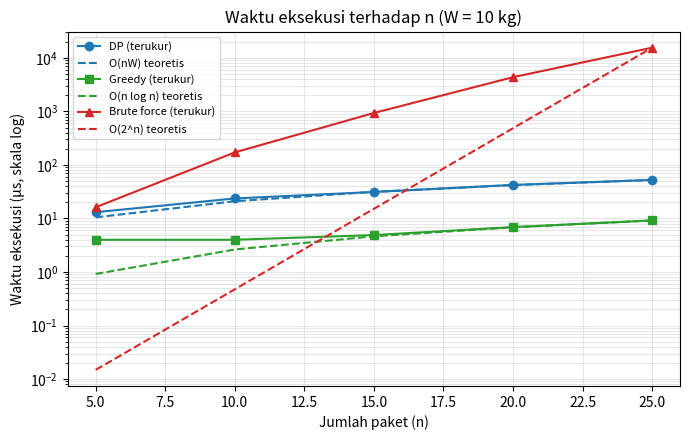

Write Python code to recreate this figure.
# grafik_eksperimen.py
# Grafik waktu eksekusi terhadap n, disandingkan dengan kurva teoretis.
# matplotlib hanya untuk menggambar grafik (diizinkan di ketentuan tugas).

import math
import matplotlib.pyplot as plt

W = 10
n = [5, 10, 15, 20, 25]
dp = [13.1, 23.7, 31.3, 42.4, 52.5]        # µs
greedy = [4.0, 4.0, 4.9, 6.9, 9.2]         # µs
brute_n = [5, 10, 15, 20, 25]
brute = [16.2, 171.8, 936.9, 4366.8, 15560.4]        # µs

# Kurva teoretis diskalakan agar melewati titik ukur terakhir.
# (Konstanta c bergantung pada komputer, jadi yang dibandingkan adalah BENTUK kurvanya.)
c_dp = dp[-1] / (n[-1] * W)
c_gr = greedy[-1] / (n[-1] * math.log2(n[-1]))
c_br = brute[-1] / (2 ** brute_n[-1])

teori_dp = [c_dp * x * W for x in n]
teori_gr = [c_gr * x * math.log2(x) for x in n]
teori_br = [c_br * 2 ** x for x in brute_n]

plt.figure(figsize=(7, 4.5))
plt.plot(n, dp, "o-", color="tab:blue", label="DP (terukur)")
plt.plot(n, teori_dp, "--", color="tab:blue", label="O(nW) teoretis")
plt.plot(n, greedy, "s-", color="tab:green", label="Greedy (terukur)")
plt.plot(n, teori_gr, "--", color="tab:green", label="O(n log n) teoretis")
plt.plot(brute_n, brute, "^-", color="tab:red", label="Brute force (terukur)")
plt.plot(brute_n, teori_br, "--", color="tab:red", label="O(2^n) teoretis")

plt.yscale("log")
plt.xlabel("Jumlah paket (n)")
plt.ylabel("Waktu eksekusi (µs, skala log)")
plt.title("Waktu eksekusi terhadap n (W = 10 kg)")
plt.grid(True, which="both", alpha=0.3)
plt.legend(fontsize=8)
plt.tight_layout()
plt.savefig("grafik_waktu.png", dpi=200)
plt.show()
